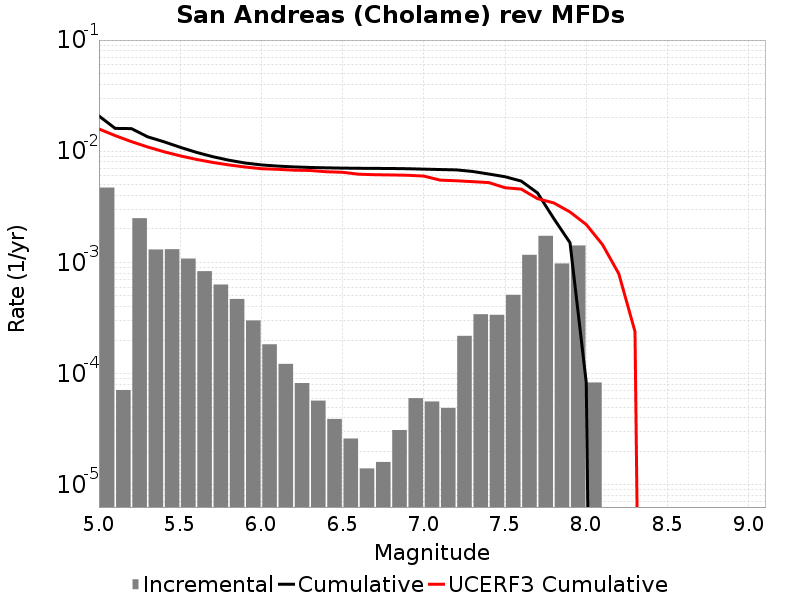

The file beside this chart, header and first rows:
Magnitude, Incremental Rate, Cumulative Rate, UCERF3 Cumulative Rate
5.05, 0.004712, 0.02076, 0.01586
5.15, 7.121358E-5, 0.01605, 0.01382
5.25, 0.0025, 0.01598, 0.01221
5.35, 0.001308, 0.01348, 0.01092
5.45, 0.001315, 0.01217, 0.009903
5.55, 0.001083, 0.01086, 0.009092
5.65, 8.3450286E-4, 0.009774, 0.008448
5.75, 6.328982E-4, 0.00894, 0.007937
5.85, 4.6940785E-4, 0.008307, 0.007531
5.95, 3.0090247E-4, 0.007838, 0.007215
6.05, 1.8355051E-4, 0.007537, 0.006968
6.15, 1.22367E-4, 0.007353, 0.00688
6.25, 8.2246675E-5, 0.007231, 0.006757
6.35, 5.717147E-5, 0.007148, 0.006711
6.45, 3.911732E-5, 0.007091, 0.006544
6.55, 2.6078214E-5, 0.007052, 0.006468
6.65, 1.4042115E-5, 0.007026, 0.006214
6.75, 1.6048132E-5, 0.007012, 0.00615
6.85, 3.1093256E-5, 0.006996, 0.006121
6.95, 6.0180493E-5, 0.006965, 0.006082
7.05, 5.616846E-5, 0.006905, 0.005982
7.15, 4.9147402E-5, 0.006849, 0.005499
7.25, 2.186558E-4, 0.006799, 0.005428
7.35, 3.420258E-4, 0.006581, 0.005327
7.45, 3.3801378E-4, 0.006239, 0.005226
7.55, 5.1153416E-4, 0.005901, 0.004699
7.65, 0.001171, 0.005389, 0.004564
7.75, 0.001735, 0.004219, 0.003746
7.85, 9.78936E-4, 0.002483, 0.003431
7.95, 0.001421, 0.001505, 0.002844
8.05, 8.324968E-5, 8.324968E-5, 0.002193
8.15, 0.0, 0.0, 0.001446
8.25, 0.0, 0.0, 7.937497E-4
8.35, 0.0, 0.0, 2.3926099E-4
8.45, 0.0, 0.0, 0.0
8.55, 0.0, 0.0, 0.0
8.65, 0.0, 0.0, 0.0
8.75, 0.0, 0.0, 0.0
8.85, 0.0, 0.0, 0.0
8.95, 0.0, 0.0, 0.0
9.05, 0.0, 0.0, 0.0
